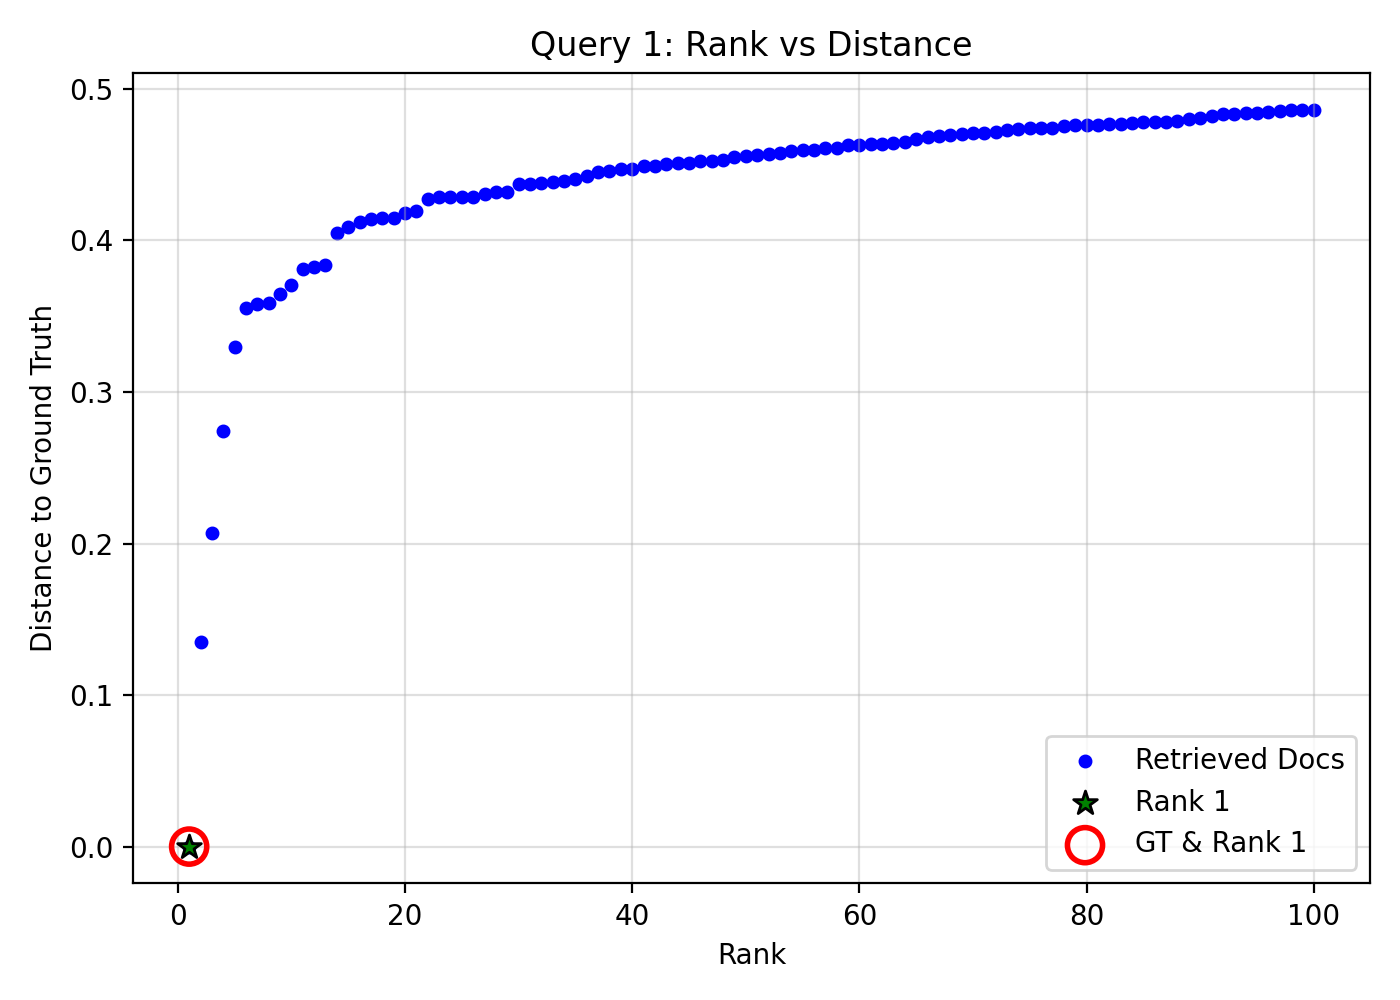

Values plotted in this chart, from the file beside it:
query_idx, query_gt_id, doc_id, rank, distance, is_gt, is_rank_1
1, 21645374, d0168ee7-78d4-4738-9a3d-8cde738185ee, 1, 0.0, 1, 1
1, 21645374, 7d9827ae-8b5a-4e3f-adfb-73f54c7e87a1, 2, 0.1347, 0, 0
1, 21645374, a8481911-7534-4f4f-9ccf-765b2f8ca07f, 3, 0.207, 0, 0
1, 21645374, 988d49c5-b9d8-4082-ae19-afdef5c2e7f0, 4, 0.2743, 0, 0
1, 21645374, 268ab55d-f46d-4e6d-af01-8b9faf5c8dd1, 5, 0.3295, 0, 0
1, 21645374, 9a9848b9-785b-415d-a98d-16b2f4507291, 6, 0.3553, 0, 0
1, 21645374, 9e0c5661-41e3-4a26-9042-5525823ea0d8, 7, 0.3579, 0, 0
1, 21645374, 3e1801c3-d294-40ca-bedc-4990dc2dd974, 8, 0.359, 0, 0
1, 21645374, e1290704-9b1f-47c4-ae6c-f1f9756bbf4e, 9, 0.3648, 0, 0
1, 21645374, 7f6506e9-1b66-4c42-aabf-37ee31077f24, 10, 0.3703, 0, 0
1, 21645374, ecbad057-51ad-4d43-a660-c5f3a769ec9e, 11, 0.3812, 0, 0
1, 21645374, c7e01f28-6ec5-4f68-81cd-a75e6fc5fc5f, 12, 0.3825, 0, 0
1, 21645374, 73a991d7-f60e-431e-b534-30dc38e5ea6a, 13, 0.3841, 0, 0
1, 21645374, 79d490f4-d768-4290-b765-e172a837d896, 14, 0.4048, 0, 0
1, 21645374, 9191a3df-724c-4236-b104-b87d52611029, 15, 0.4085, 0, 0
1, 21645374, e55c8ac7-bbd2-4dc1-950f-9cba978ec8f2, 16, 0.4123, 0, 0
1, 21645374, 62a86ae2-1286-4442-b17b-71837d49ebe0, 17, 0.414, 0, 0
1, 21645374, c68aeb80-d683-4e0b-89f2-d521405d6126, 18, 0.415, 0, 0
1, 21645374, e039e58e-b57b-4b1b-854e-4939b85d98d9, 19, 0.4151, 0, 0
1, 21645374, 2feb91af-2a55-4c1a-ae1d-2c6c0d5fbf41, 20, 0.4183, 0, 0
1, 21645374, c5a1d753-eb73-4901-9064-4999a3ba3473, 21, 0.4193, 0, 0
1, 21645374, 79cd14c3-c44c-453a-8cb1-fcf8586fa26f, 22, 0.4276, 0, 0
1, 21645374, d94c5927-18bc-4002-b8c3-214522777137, 23, 0.4284, 0, 0
1, 21645374, f7d1df9c-1a61-45ad-b926-4536d2781e42, 24, 0.4284, 0, 0
1, 21645374, 751716bf-11c0-47a6-a8c8-4f91034abfb5, 25, 0.4285, 0, 0
1, 21645374, 2296d333-3e93-411f-99f7-e3202299a2ff, 26, 0.4286, 0, 0
1, 21645374, 87bfa46c-2c8b-4436-a49d-97f6c0c2b033, 27, 0.4307, 0, 0
1, 21645374, cfe814cd-dad7-4c2f-a045-a917e9ca6687, 28, 0.4318, 0, 0
1, 21645374, 22f1ecf8-9443-4fb2-9b62-9f982723ce2a, 29, 0.4318, 0, 0
1, 21645374, f98c5f47-35f1-4753-802f-1f6178ce4b6e, 30, 0.4369, 0, 0
1, 21645374, c3c4521c-18d7-40be-aed4-f7c95e8bb097, 31, 0.4374, 0, 0
1, 21645374, 241c9508-0cc0-4379-932c-b49b85fecb01, 32, 0.4377, 0, 0
1, 21645374, df0fa8fa-1987-4e56-8d69-c3f25755fd9d, 33, 0.4384, 0, 0
1, 21645374, 17f42e46-7fc4-4c67-923f-eba20aa74d82, 34, 0.439, 0, 0
1, 21645374, 98cf9834-51c7-498a-94e3-bf571d3ca716, 35, 0.4407, 0, 0
1, 21645374, f8cf802b-e810-4a16-af89-a8e5c057b3e4, 36, 0.4427, 0, 0
1, 21645374, 96d9e007-1ff0-40e0-86b0-6e1dbc8ef285, 37, 0.4451, 0, 0
1, 21645374, 2a229958-7b8c-41f6-a39a-222a3c2b04bb, 38, 0.4456, 0, 0
1, 21645374, cc83a60c-700e-4828-a91c-5cc371c08f80, 39, 0.4468, 0, 0
1, 21645374, 2de7cdb8-ee0c-4fef-aa7f-5526273cae3e, 40, 0.447, 0, 0
1, 21645374, c5e5dafe-ec6d-4025-8c80-e59e76b0d027, 41, 0.449, 0, 0
1, 21645374, 7dfd4027-3ed7-4860-ae68-8ee3c4591290, 42, 0.4492, 0, 0
1, 21645374, 9e48df4e-df20-4ee7-9853-67d4b4b9e2e0, 43, 0.4505, 0, 0
1, 21645374, 76fe07ea-7344-47aa-8461-f038fc24954a, 44, 0.4514, 0, 0
1, 21645374, 28255cba-8cf6-4ba2-a430-c42d6c81e219, 45, 0.4514, 0, 0
1, 21645374, 2110cdd3-c75c-4748-b2b2-47aca4ed863b, 46, 0.4526, 0, 0
1, 21645374, f0dec8a9-369b-4c22-bff3-14667286db3f, 47, 0.4526, 0, 0
1, 21645374, fb81f6c6-5e3a-4cdb-836d-b31aa3af5891, 48, 0.453, 0, 0
1, 21645374, e2a44834-82e0-4c30-a079-e1c89154c310, 49, 0.4547, 0, 0
1, 21645374, 5292da42-faaf-4d0d-a54b-c4dd789ab457, 50, 0.4557, 0, 0
1, 21645374, f2b99151-f994-4c40-b1c9-e0545fcbcb24, 51, 0.4565, 0, 0
1, 21645374, b4fe8f7d-bb35-4176-94c5-5b6c23688d7a, 52, 0.4567, 0, 0
1, 21645374, 2decd3d5-35f7-45ee-bd75-e4a159def391, 53, 0.4576, 0, 0
1, 21645374, 135df801-fbd3-4392-9c9f-f3f7944c5a85, 54, 0.459, 0, 0
1, 21645374, 2aa8bb26-2fff-4aaf-87af-42dcec944aa9, 55, 0.4594, 0, 0
1, 21645374, b1f86b2b-a59d-4a75-af04-158c47300686, 56, 0.4596, 0, 0
1, 21645374, 5599de9e-5d20-430a-8ce0-ed03d7f88163, 57, 0.461, 0, 0
1, 21645374, 8099a7dd-f25c-4136-ad48-b5be603f6d81, 58, 0.4612, 0, 0
1, 21645374, 83bbae00-f392-4c6a-b900-8478704a119d, 59, 0.4629, 0, 0
1, 21645374, 5e061343-00fb-48d3-80f0-9a5c95e506b1, 60, 0.4632, 0, 0
... 40 more rows
